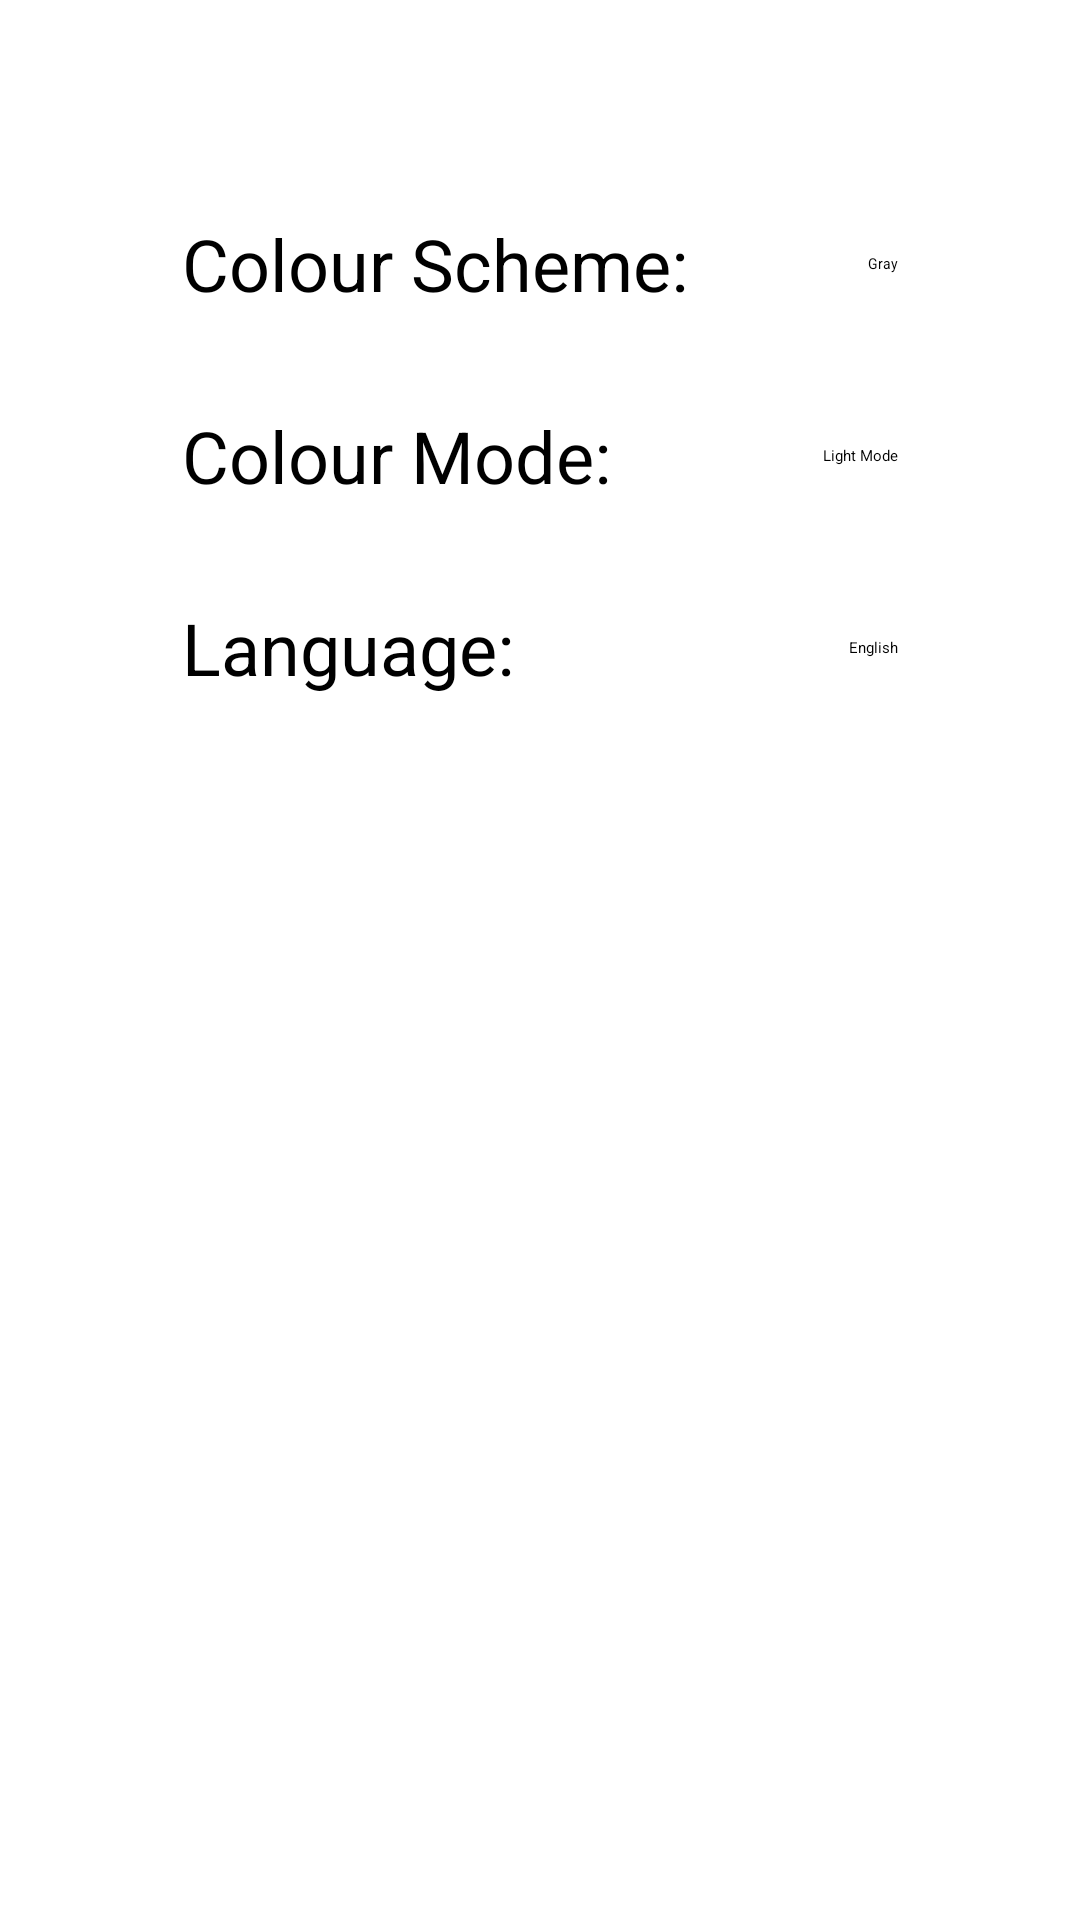

Here is an Android app screen rendered from its layout file. Give the layout XML and the strings, colors and styles it references.
<!-- AndroidManifest.xml: application theme AppTheme.Blue -->
<!-- res/layout/activity_settings.xml -->
<?xml version="1.0" encoding="utf-8"?>
<androidx.constraintlayout.widget.ConstraintLayout xmlns:android="http://schemas.android.com/apk/res/android"
    xmlns:app="http://schemas.android.com/apk/res-auto"
    xmlns:tools="http://schemas.android.com/tools"
    android:layout_width="match_parent"
    android:layout_height="match_parent"
    android:background="?android:attr/colorBackground"
    tools:context=".MainActivity">

    <androidx.constraintlayout.widget.ConstraintLayout
        android:id="@+id/constraintLayoutSettings"
        android:layout_width="0dp"
        android:layout_height="wrap_content"
        android:layout_marginStart="16dp"
        android:layout_marginTop="64dp"
        android:layout_marginEnd="16dp"
        android:orientation="horizontal"
        app:layout_constraintEnd_toEndOf="parent"
        app:layout_constraintStart_toStartOf="parent"
        app:layout_constraintTop_toTopOf="parent">

        <LinearLayout
            android:id="@+id/linearLayoutKeys"
            android:layout_width="wrap_content"
            android:layout_height="wrap_content"
            android:orientation="vertical"
            app:layout_constraintEnd_toStartOf="@+id/linearLayoutValues"
            app:layout_constraintHorizontal_bias="0.5"
            app:layout_constraintStart_toStartOf="parent"
            app:layout_constraintTop_toTopOf="parent">

            <TextView
                android:id="@+id/tvColorScheme"
                android:layout_width="match_parent"
                android:layout_height="48dp"
                android:gravity="start|center_vertical"
                android:text="@string/tvColorScheme"
                android:textAlignment="gravity"
                android:textSize="24sp"
                app:layout_constraintWidth_percent=".1" />

            <TextView
                android:id="@+id/tvColorMode"
                android:layout_width="match_parent"
                android:layout_height="48dp"
                android:layout_marginTop="16dp"
                android:gravity="start|center_vertical"
                android:text="@string/tvColorMode"
                android:textAlignment="gravity"
                android:textSize="24sp" />

            <TextView
                android:id="@+id/tvLanguage"
                android:layout_width="match_parent"
                android:layout_height="48dp"
                android:layout_marginTop="16dp"
                android:gravity="start|center_vertical"
                android:text="@string/tvLanguage"
                android:textAlignment="gravity"
                android:textSize="24sp" />
        </LinearLayout>

        <LinearLayout
            android:id="@+id/linearLayoutValues"
            android:layout_width="wrap_content"
            android:layout_height="wrap_content"
            android:orientation="vertical"
            app:layout_constraintEnd_toEndOf="parent"
            app:layout_constraintHorizontal_bias="0.5"
            app:layout_constraintStart_toEndOf="@+id/linearLayoutKeys"
            app:layout_constraintTop_toTopOf="parent">

            <Spinner
                android:id="@+id/spinnerColorScheme"
                android:layout_width="wrap_content"
                android:layout_height="48dp"
                android:layout_gravity="center_vertical|end"
                android:entries="@array/txtColorScheme"
                android:gravity="end"
                android:spinnerMode="dropdown" />

            <Spinner
                android:id="@+id/spinnerColorMode"
                android:layout_width="wrap_content"
                android:layout_height="48dp"
                android:layout_gravity="center_vertical|end"
                android:layout_marginTop="16dp"
                android:entries="@array/txtColorMode"
                android:gravity="end"
                android:spinnerMode="dropdown" />

            <Spinner
                android:id="@+id/spinnerLanguage"
                android:layout_width="wrap_content"
                android:layout_height="48dp"
                android:layout_gravity="center_vertical|end"
                android:layout_marginTop="16dp"
                android:entries="@array/txtLanguage"
                android:gravity="end"
                android:spinnerMode="dropdown" />

        </LinearLayout>
    </androidx.constraintlayout.widget.ConstraintLayout>

    <Button
        android:id="@+id/btnSaveSettings"
        android:layout_width="wrap_content"
        android:layout_height="wrap_content"
        android:layout_marginTop="32dp"
        android:backgroundTint="?attr/colorPrimary"
        android:text="@string/btnSaveSettings"
        android:textColor="?attr/colorOnPrimary"
        app:layout_constraintEnd_toEndOf="parent"
        app:layout_constraintStart_toStartOf="parent"
        app:layout_constraintTop_toBottomOf="@+id/constraintLayoutSettings" />

    <TextView
        android:id="@+id/tvFeedback"
        android:layout_width="0dp"
        android:layout_height="wrap_content"
        android:layout_marginStart="16dp"
        android:layout_marginTop="16dp"
        android:layout_marginEnd="16dp"
        android:text=""
        android:textAlignment="center"
        app:layout_constraintEnd_toEndOf="parent"
        app:layout_constraintHorizontal_bias="0.0"
        app:layout_constraintStart_toStartOf="parent"
        app:layout_constraintTop_toBottomOf="@+id/btnSaveSettings"
        tools:ignore="SpeakableTextPresentCheck" />

    <Button
        android:id="@+id/btnDeleteAllData"
        android:layout_width="wrap_content"
        android:layout_height="wrap_content"
        android:layout_marginTop="64dp"
        android:backgroundTint="?attr/colorError"
        android:paddingLeft="12dp"
        android:paddingRight="12dp"
        android:text="@string/btnDeleteAllData"
        android:textColor="?attr/colorOnError"
        app:layout_constraintEnd_toEndOf="parent"
        app:layout_constraintStart_toStartOf="parent"
        app:layout_constraintTop_toBottomOf="@+id/tvFeedback" />

    <include
        android:id="@+id/include"
        layout="@layout/navbar"
        android:layout_width="0dp"
        android:layout_height="wrap_content"
        app:layout_constraintBottom_toBottomOf="parent"
        app:layout_constraintEnd_toEndOf="parent"
        app:layout_constraintStart_toStartOf="parent" />


</androidx.constraintlayout.widget.ConstraintLayout>
<!-- res/layout/navbar.xml (included above) -->
<?xml version="1.0" encoding="utf-8"?>
<LinearLayout xmlns:android="http://schemas.android.com/apk/res/android"
    xmlns:app="http://schemas.android.com/apk/res-auto"
    xmlns:tools="http://schemas.android.com/tools"
    android:id="@+id/linearLayoutBottom"
    android:layout_width="0dp"
    android:layout_height="50dp"
    android:background="?attr/colorPrimaryDark"
    android:orientation="horizontal"
    app:layout_constraintBottom_toBottomOf="parent"
    app:layout_constraintEnd_toEndOf="parent"
    app:layout_constraintStart_toStartOf="parent"
    tools:showIn="@layout/activity_main">

    <Space
        android:layout_width="wrap_content"
        android:layout_height="wrap_content"
        android:layout_weight="1" />

    <Button
        android:id="@+id/btnMain"
        android:layout_width="wrap_content"
        android:layout_height="wrap_content"
        android:layout_weight="1"
        android:backgroundTint="?attr/colorPrimaryVariant"
        android:text="@string/btnMain"
        android:textColor="?attr/colorOnPrimary" />

    <Space
        android:layout_width="wrap_content"
        android:layout_height="wrap_content"
        android:layout_weight="1" />

    <Button
        android:id="@+id/btnEnterData"
        android:layout_width="wrap_content"
        android:layout_height="wrap_content"
        android:layout_weight="1"
        android:backgroundTint="?attr/colorPrimaryVariant"
        android:text="@string/btnEnterData"
        android:textColor="?attr/colorOnPrimary" />

    <Space
        android:layout_width="wrap_content"
        android:layout_height="wrap_content"
        android:layout_weight="1" />

    <Button
        android:id="@+id/btnDisplayData"
        android:layout_width="wrap_content"
        android:layout_height="wrap_content"
        android:layout_weight="1"
        android:backgroundTint="?attr/colorPrimaryVariant"
        android:text="@string/btnDisplayData"
        android:textColor="?attr/colorOnPrimary" />

    <Space
        android:layout_width="wrap_content"
        android:layout_height="wrap_content"
        android:layout_weight="1" />

</LinearLayout>
<!-- res/layout/activity_main.xml (included above) -->
<?xml version="1.0" encoding="utf-8"?>
<androidx.constraintlayout.widget.ConstraintLayout xmlns:android="http://schemas.android.com/apk/res/android"
    xmlns:app="http://schemas.android.com/apk/res-auto"
    xmlns:tools="http://schemas.android.com/tools"
    android:layout_width="match_parent"
    android:layout_height="match_parent"
    android:background="?android:attr/colorBackground"
    tools:context=".MainActivity">

    <include
        android:id="@+id/include"
        layout="@layout/navbar"
        android:layout_width="0dp"
        android:layout_height="wrap_content"
        app:layout_constraintBottom_toBottomOf="parent"
        app:layout_constraintEnd_toEndOf="parent"
        app:layout_constraintStart_toStartOf="parent" />

    <androidx.recyclerview.widget.RecyclerView
        android:id="@+id/recyclerView"
        android:layout_width="0dp"
        android:layout_height="0dp"
        android:layout_marginStart="16dp"
        android:layout_marginTop="8dp"
        android:layout_marginEnd="16dp"
        android:layout_marginBottom="16dp"
        app:layout_constraintBottom_toTopOf="@+id/include"
        app:layout_constraintEnd_toEndOf="parent"
        app:layout_constraintStart_toStartOf="parent"
        app:layout_constraintTop_toBottomOf="@+id/constraintLayoutSorting" />

    <androidx.constraintlayout.widget.ConstraintLayout
        android:id="@+id/linearLayoutEnterData"
        android:layout_width="0dp"
        android:layout_height="wrap_content"
        android:layout_marginStart="16dp"
        android:layout_marginTop="32dp"
        android:layout_marginEnd="16dp"
        android:orientation="horizontal"
        app:layout_constraintEnd_toEndOf="parent"
        app:layout_constraintStart_toStartOf="parent"
        app:layout_constraintTop_toTopOf="parent">

        <EditText
            android:id="@+id/etDate"
            android:layout_width="0dp"
            android:layout_height="0dp"
            android:ems="10"
            android:hint="@string/etDate_hint"
            android:inputType="text"
            app:layout_constraintBottom_toBottomOf="parent"
            app:layout_constraintEnd_toStartOf="@+id/etWeight"
            app:layout_constraintStart_toStartOf="parent"
            app:layout_constraintTop_toTopOf="parent" />

        <EditText
            android:id="@+id/etWeight"
            android:layout_width="0dp"
            android:layout_height="0dp"
            android:ems="10"
            android:hint="@string/etWeight_hint"
            android:inputType="numberDecimal"
            app:layout_constraintBottom_toBottomOf="parent"
            app:layout_constraintEnd_toStartOf="@+id/btnSubmit"
            app:layout_constraintStart_toEndOf="@+id/etDate"
            app:layout_constraintTop_toTopOf="parent"
            app:layout_constraintVertical_bias="0.6" />

        <Button
            android:id="@+id/btnSubmit"
            android:layout_width="wrap_content"
            android:layout_height="wrap_content"
            android:backgroundTint="?attr/colorPrimary"
            android:text="@string/btnSubmit"
            android:textColor="?attr/colorOnPrimary"
            app:layout_constraintBottom_toBottomOf="parent"
            app:layout_constraintEnd_toEndOf="parent"
            app:layout_constraintTop_toTopOf="parent" />
    </androidx.constraintlayout.widget.ConstraintLayout>

    <TextView
        android:id="@+id/tvFeedback"
        android:layout_width="0dp"
        android:layout_height="wrap_content"
        android:layout_marginStart="16dp"
        android:layout_marginEnd="16dp"
        android:text="@string/tvFeedback"
        android:textAlignment="center"
        android:textColor="?android:attr/textColorTertiary"
        app:layout_constraintEnd_toEndOf="parent"
        app:layout_constraintStart_toStartOf="parent"
        app:layout_constraintTop_toBottomOf="@+id/linearLayoutEnterData"
        tools:ignore="SpeakableTextPresentCheck" />

    <androidx.constraintlayout.widget.ConstraintLayout
        android:id="@+id/constraintLayoutSorting"
        android:layout_width="0dp"
        android:layout_height="wrap_content"
        android:layout_marginTop="8dp"
        app:layout_constraintEnd_toEndOf="parent"
        app:layout_constraintHorizontal_bias="0.0"
        app:layout_constraintStart_toStartOf="parent"
        app:layout_constraintTop_toBottomOf="@+id/tvFeedback">

        <Button
            android:id="@+id/btnSortByNew"
            android:layout_width="wrap_content"
            android:layout_height="wrap_content"
            android:backgroundTint="?attr/colorPrimaryVariant"
            android:insetTop="8dp"
            android:insetBottom="8dp"
            android:text="@string/btnSortByNew"
            android:textAllCaps="true"
            android:textColor="?attr/colorOnPrimary"
            app:layout_constraintBottom_toBottomOf="parent"
            app:layout_constraintEnd_toEndOf="parent"
            app:layout_constraintHorizontal_bias="0.5"
            app:layout_constraintStart_toEndOf="@id/btnSortByOld"
            app:layout_constraintTop_toTopOf="parent" />

        <Button
            android:id="@+id/btnSortByOld"
            android:layout_width="wrap_content"
            android:layout_height="wrap_content"
            android:backgroundTint="?attr/colorPrimaryVariant"
            android:insetTop="8dp"
            android:insetBottom="8dp"
            android:text="@string/btnSortByOld"
            android:textAllCaps="true"
            android:textColor="?attr/colorOnPrimary"
            app:layout_constraintBottom_toBottomOf="parent"
            app:layout_constraintEnd_toStartOf="@id/btnSortByNew"
            app:layout_constraintHorizontal_bias="0.5"
            app:layout_constraintStart_toStartOf="parent"
            app:layout_constraintTop_toTopOf="parent" />
    </androidx.constraintlayout.widget.ConstraintLayout>
</androidx.constraintlayout.widget.ConstraintLayout>
<!-- resources referenced by this layout -->
<resources>
  <string-array name="txtColorMode">
          <item>Light Mode</item>
          <item>Dark Mode</item>
      </string-array>
  <string-array name="txtColorScheme">
          <item>Gray</item>
          <item>Blue</item>
          <item>Indigo</item>
          <item>Purple</item>
          <item>Pink</item>
          <item>Red</item>
          <item>Orange</item>
          <item>Yellow</item>
          <item>Green</item>
          <item>Teal</item>
          <item>Cyan</item>
      </string-array>
  <string-array name="txtLanguage">
          <item>English</item>
          <item>Français</item>
      </string-array>
  <string name="btnDisplayData">Display Data</string>
  <string name="btnEnterData">Enter Data</string>
  <string name="btnMain">Main</string>
  <string name="btnSaveSettings">Save</string>
  <string name="btnSortByNew">Nouveaux</string>
  <string name="btnSortByOld">Anciens</string>
  <string name="btnSubmit">Submit</string>
  <string name="etDate_hint">Date</string>
  <string name="etWeight_hint">Weight in lbs</string>
  <string name="tvColorMode">Colour Mode:</string>
  <string name="tvColorScheme">Colour Scheme:</string>
  <string name="tvFeedback"> </string>
  <string name="tvLanguage">Language:</string>
</resources>
